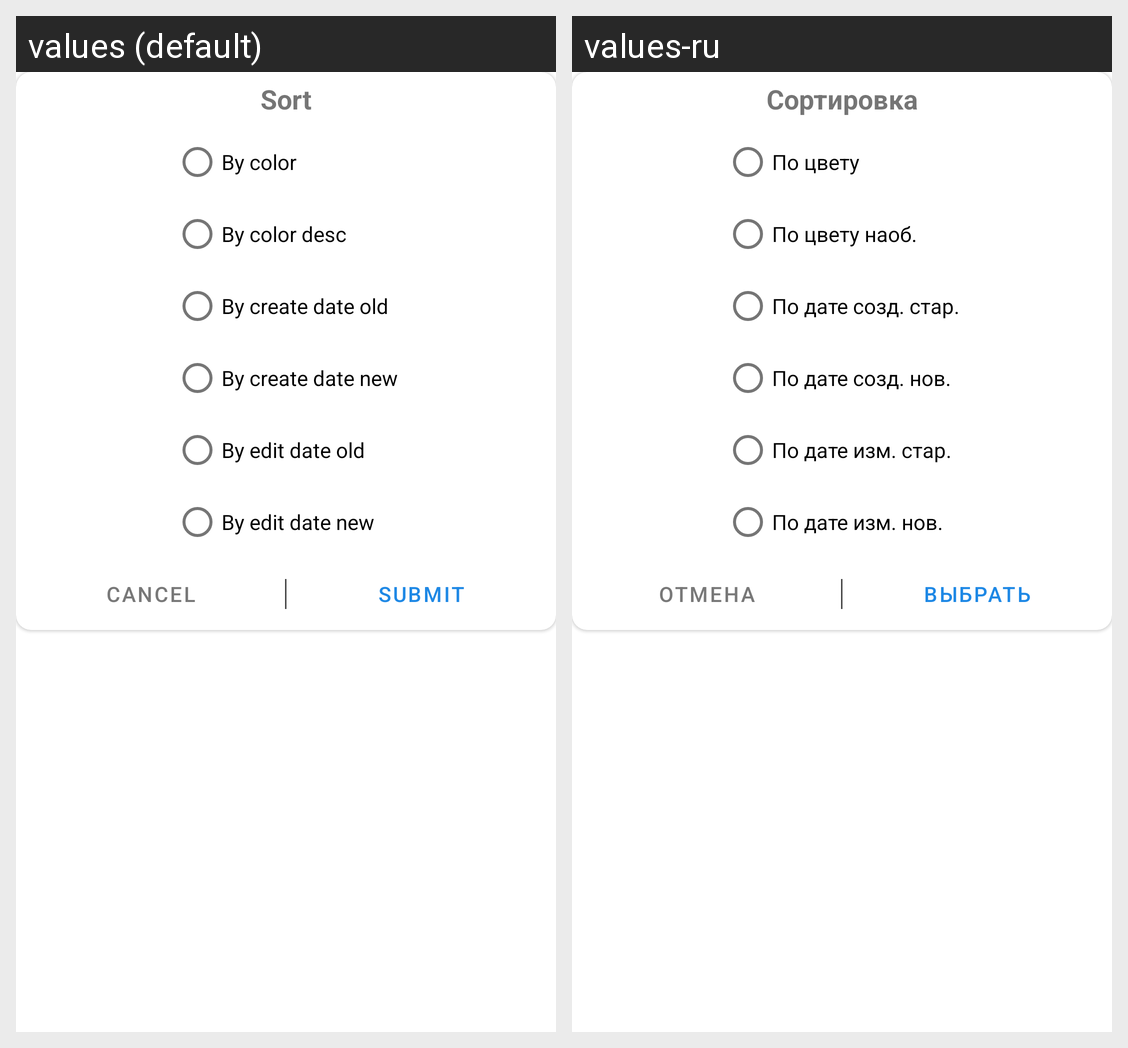

Here is an Android app screen in its default locale and in the app's own translations. Write out the translated-string differences for the strings that appear on this screen.
Android screen res/layout/fragment_dialog_sort_notes.xml rendered under 2 locales, left to right: values (default), values-ru. Device: Nexus 5 (rendered at 1080×1920; each locale shown at half size, 540×960, under a caption strip naming it); theme Theme.Note.
Strings drawn on this screen, with the default value and each locale's value (text and hints the layout hard-codes, and strings that could not be matched under every locale, appear in the picture but are not listed):

menu_sort_note_title
  values: Sort
  values-ru: Сортировка

radio_sort_by_color_text
  values: By color
  values-ru: По цвету

radio_sort_by_color_desc_text
  values: By color desc
  values-ru: По цвету наоб.

radio_sort_by_date_text
  values: By create date old
  values-ru: По дате созд. стар.

radio_sort_by_date_desc_text
  values: By create date new
  values-ru: По дате созд. нов.

radio_sort_by_edit_date_text
  values: By edit date old
  values-ru: По дате изм. стар.

radio_sort_by_edit_date_desc_text
  values: By edit date new
  values-ru: По дате изм. нов.

cancel_text
  values: Cancel
  values-ru: Отмена

submit_text
  values: Submit
  values-ru: Выбрать
